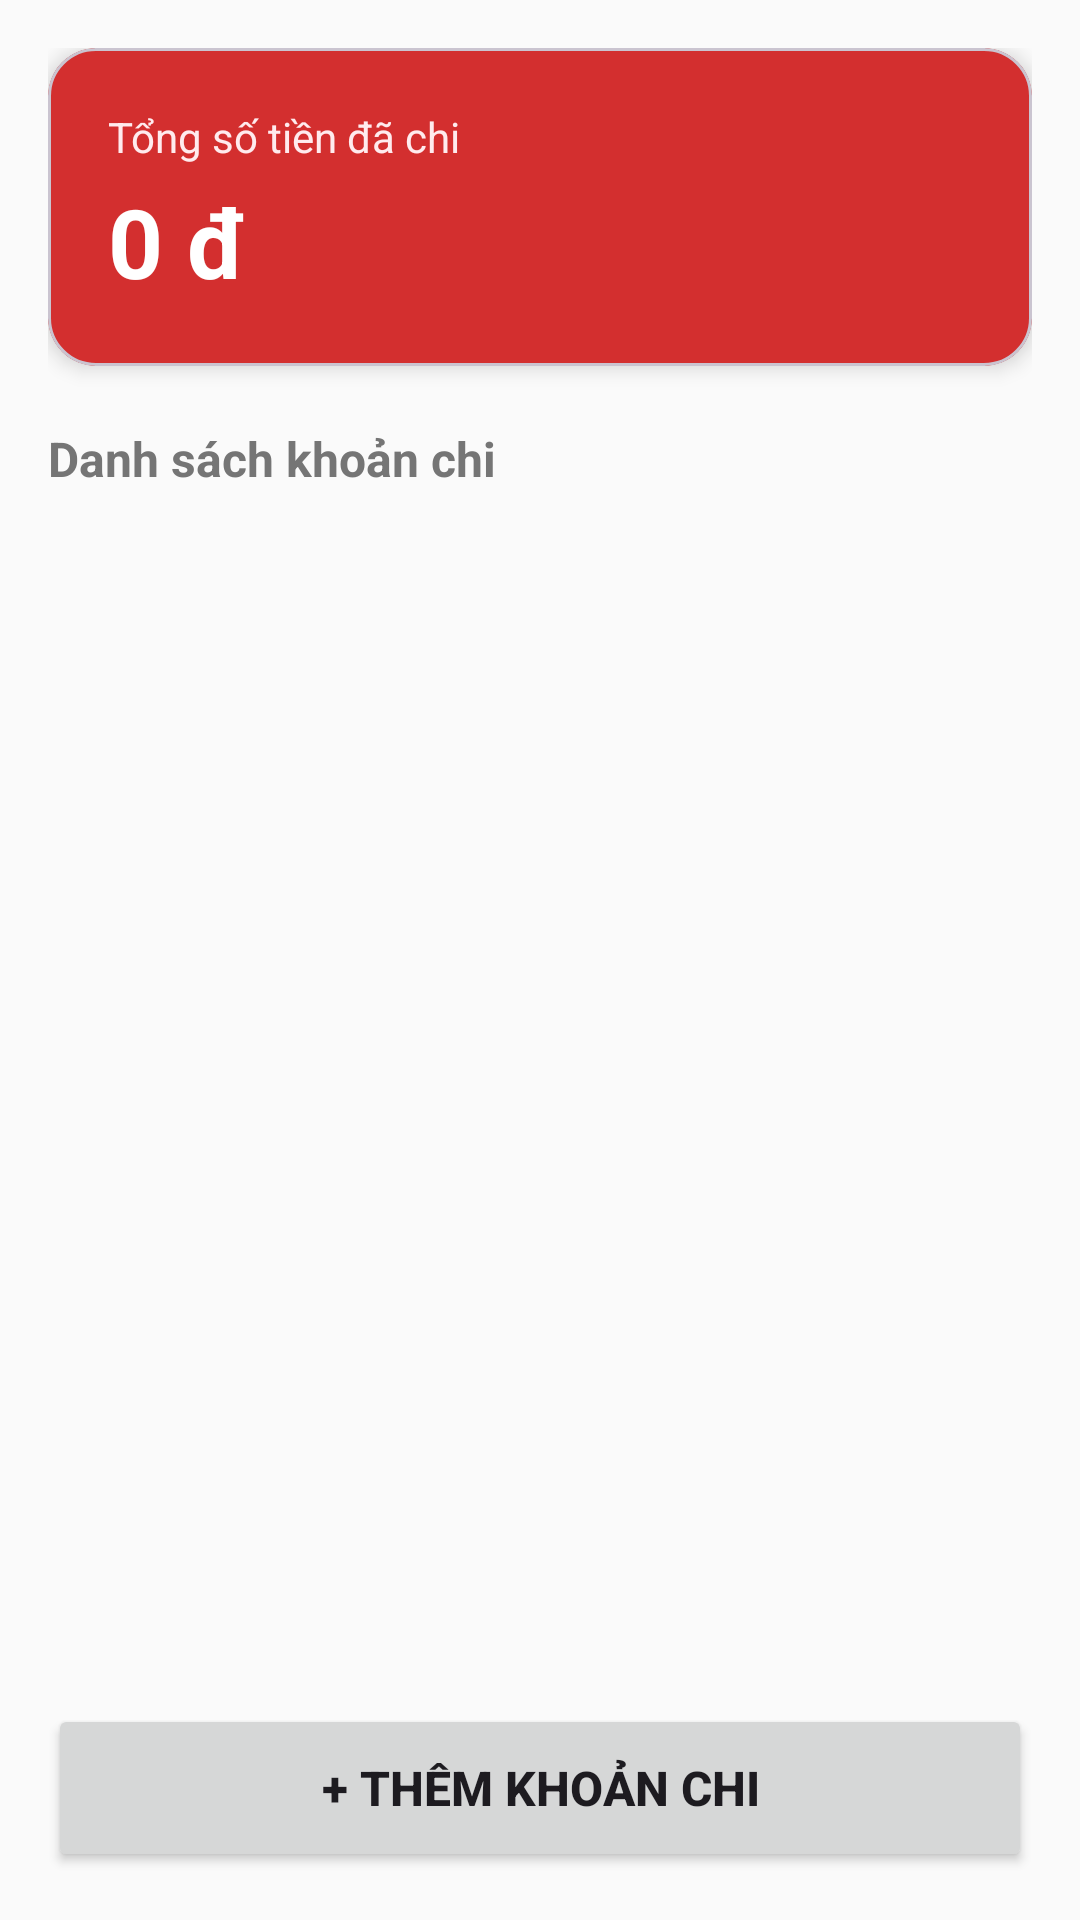

Android layout source for this screen:
<!-- AndroidManifest.xml: application theme Theme.BTH2 -->
<!-- res/layout/activity_main.xml -->
<?xml version="1.0" encoding="utf-8"?>
<LinearLayout xmlns:android="http://schemas.android.com/apk/res/android"
    xmlns:app="http://schemas.android.com/apk/res-auto"
    xmlns:tools="http://schemas.android.com/tools"
    android:id="@+id/main"
    android:layout_width="match_parent"
    android:layout_height="match_parent"
    android:orientation="vertical"
    android:padding="16dp">

    
    <com.google.android.material.card.MaterialCardView
        android:layout_width="match_parent"
        android:layout_height="wrap_content"
        app:cardBackgroundColor="@color/red_primary"
        app:cardCornerRadius="16dp"
        app:cardElevation="4dp">

        <LinearLayout
            android:layout_width="match_parent"
            android:layout_height="wrap_content"
            android:orientation="vertical"
            android:padding="20dp">

            <TextView
                android:layout_width="wrap_content"
                android:layout_height="wrap_content"
                android:text="@string/main_total_label"
                android:textColor="@color/red_light"
                android:textSize="14sp" />

            <TextView
                android:id="@+id/tvTotal"
                android:layout_width="wrap_content"
                android:layout_height="wrap_content"
                android:layout_marginTop="4dp"
                android:text="0 đ"
                android:textColor="@color/white"
                android:textSize="32sp"
                android:textStyle="bold"
                tools:ignore="HardcodedText" />
        </LinearLayout>
    </com.google.android.material.card.MaterialCardView>

    <TextView
        android:layout_width="wrap_content"
        android:layout_height="wrap_content"
        android:layout_marginTop="20dp"
        android:layout_marginBottom="8dp"
        android:text="@string/main_list_title"
        android:textColor="@color/text_secondary"
        android:textSize="16sp"
        android:textStyle="bold" />

    
    <FrameLayout
        android:layout_width="match_parent"
        android:layout_height="0dp"
        android:layout_weight="1">

        
        <androidx.recyclerview.widget.RecyclerView
            android:id="@+id/rvExpenses"
            android:layout_width="match_parent"
            android:layout_height="match_parent"
            android:clipToPadding="false"
            android:paddingBottom="8dp" />

        <TextView
            android:id="@+id/tvEmpty"
            android:layout_width="match_parent"
            android:layout_height="match_parent"
            android:gravity="center"
            android:text="@string/main_empty"
            android:textColor="@color/text_secondary"
            android:textSize="16sp"
            android:visibility="gone" />
    </FrameLayout>

    
    <Button
        android:id="@+id/btnAdd"
        android:layout_width="match_parent"
        android:layout_height="56dp"
        android:layout_marginTop="8dp"
        android:text="@string/main_add_button"
        android:textSize="16sp"
        android:textStyle="bold" />
</LinearLayout>
<!-- resources referenced by this layout -->
<resources>
  <color name="red_light">#FFEBEE</color>
  <color name="red_primary">#D32F2F</color>
  <color name="text_secondary">#757575</color>
  <color name="white">#FFFFFFFF</color>
  <string name="main_add_button">+ Thêm khoản chi</string>
  <string name="main_empty">Chưa có khoản chi nào</string>
  <string name="main_list_title">Danh sách khoản chi</string>
  <string name="main_total_label">Tổng số tiền đã chi</string>
  <style name="Theme.BTH2" parent="Base.Theme.BTH2" />
  <style name="Base.Theme.BTH2" parent="Theme.Material3.Light.NoActionBar">
          <item name="colorPrimary">@color/red_primary</item>
          <item name="colorOnPrimary">@color/white</item>
          <item name="colorPrimaryContainer">@color/red_light</item>
          <item name="colorOnPrimaryContainer">@color/red_dark</item>
          <item name="android:windowBackground">@color/background</item>
      </style>
  <color name="red_dark">#B71C1C</color>
  <color name="background">#FAFAFA</color>
</resources>
